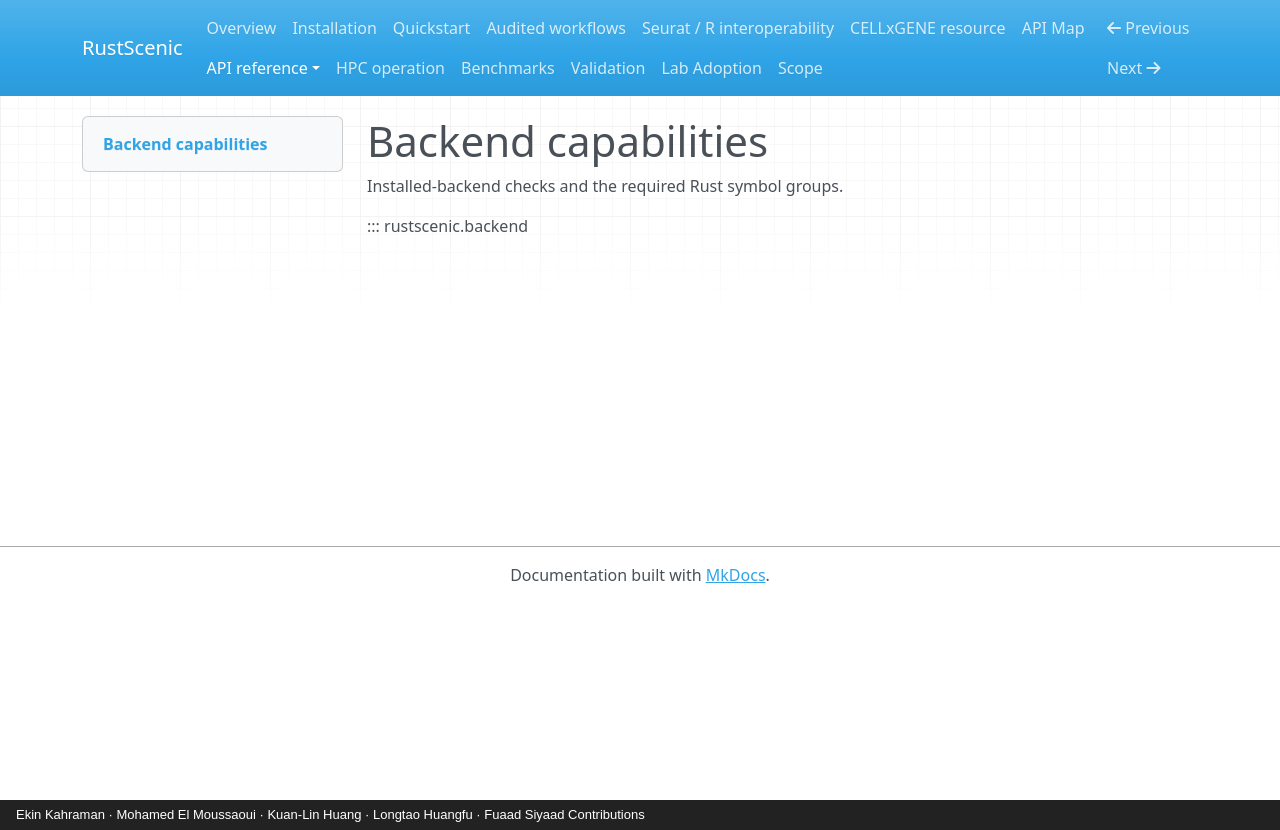

repository: Ekin-Kahraman/rustscenic · page: reference/backend/index.html · generator: mkdocs · copyright: Ekin Kahraman · Mohamed El Moussaoui · Kuan-Lin Huang · Longtao Huangfu · Fuaad Siyaad Contributions

# Backend capabilities

Installed-backend checks and the required Rust symbol groups.

::: rustscenic.backend
